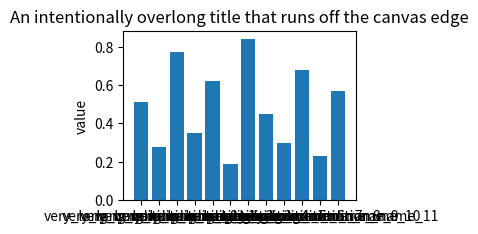

Python code for this plot:
"""Visual QA for a matplotlib figure: render a preview and audit the layout.

This script is the machine layer of the visual review loop in
``references/visual-review.md``. It finds deterministic defects: missing
glyphs, clipped text, and overlapping tick labels. The agent reads the
rendered PNG for perceptual defects: a legend over the data, panel-label
alignment, and grayscale separation. Both layers must pass.

Ported from ``scripts/visual_qa.py`` of scipilot-figure-skill
(https://github.com/Haojae/scipilot-figure-skill), reviewed 2026-08-16.
Changes in this port: all messages are English and ASCII; the PDF preview
branch and its optional PyMuPDF dependency are removed (render the Figure
object before export instead); the demo no longer needs numpy; the fix hints
point to this skill's own references. matplotlib is the only dependency.

MIT License. Copyright (c) 2026 Haojae

Permission is hereby granted, free of charge, to any person obtaining a copy
of this software and associated documentation files (the "Software"), to deal
in the Software without restriction, including without limitation the rights
to use, copy, modify, merge, publish, distribute, sublicense, and/or sell
copies of the Software, and to permit persons to whom the Software is
furnished to do so, subject to the following conditions:

The above copyright notice and this permission notice shall be included in all
copies or substantial portions of the Software.

THE SOFTWARE IS PROVIDED "AS IS", WITHOUT WARRANTY OF ANY KIND, EXPRESS OR
IMPLIED, INCLUDING BUT NOT LIMITED TO THE WARRANTIES OF MERCHANTABILITY,
FITNESS FOR A PARTICULAR PURPOSE AND NONINFRINGEMENT. IN NO EVENT SHALL THE
AUTHORS OR COPYRIGHT HOLDERS BE LIABLE FOR ANY CLAIM, DAMAGES OR OTHER
LIABILITY, WHETHER IN AN ACTION OF CONTRACT, TORT OR OTHERWISE, ARISING FROM,
OUT OF OR IN CONNECTION WITH THE SOFTWARE OR THE USE OR OTHER DEALINGS IN THE
SOFTWARE.

Usage
-----
    from visual_qa import render_preview, audit_layout, print_report

    preview = render_preview(fig, "figs/_preview.png", dpi=150)
    print_report(audit_layout(fig))

CLI
---
    python "<skill-dir>/scripts/visual_qa.py" demo
    python "<skill-dir>/scripts/visual_qa.py" figs/fig1.png --preview out.png
"""

from __future__ import annotations

import argparse
import io
import logging
import math
import os
import sys
import warnings

import matplotlib.pyplot as plt
import matplotlib.text as mtext

# Clipped text samples can contain CJK characters. A GBK console then raises
# UnicodeEncodeError on print. reconfigure is idempotent and keeps the stream.
if sys.platform == "win32":
    try:
        sys.stdout.reconfigure(encoding="utf-8")
    except (AttributeError, ValueError):
        pass

SEVERITY = {"INFO": 0, "WARN": 1, "FAIL": 2}
_GLYPH_MARKERS = ("missing from", "Glyph", "findfont")
# Warn below the 0.12 contract in layout-defaults.md so tick rounding is not a
# false positive. Plot-box fractions match that file.
_HEADROOM_WARN_FRAC = 0.08
_AXES_WIDTH_FRAC = 0.68
_AXES_HEIGHT_FRAC = 0.58


def _ensure_parent(path: str) -> None:
    parent = os.path.dirname(os.path.abspath(path))
    if parent and not os.path.exists(parent):
        os.makedirs(parent, exist_ok=True)


class _GlyphLogHandler(logging.Handler):
    """Collect matplotlib log records about a missing glyph or font."""

    def __init__(self):
        super().__init__()
        self.messages: list[str] = []

    def emit(self, record):
        msg = record.getMessage()
        if any(m in msg for m in _GLYPH_MARKERS):
            self.messages.append(msg)


def _draw_and_collect_glyph_warnings(fig) -> list[str]:
    """Render the figure once and collect missing-glyph reports.

    matplotlib reports a missing glyph through ``warnings`` in older versions
    and through ``logging`` in newer ones. Listen on both channels. The render
    also prepares the renderer for the window-extent measurements below.
    """
    handler = _GlyphLogHandler()
    mpl_logger = logging.getLogger("matplotlib")
    prev_level = mpl_logger.level
    mpl_logger.setLevel(logging.WARNING)
    mpl_logger.addHandler(handler)

    collected: list[str] = []
    try:
        with warnings.catch_warnings(record=True) as wlist:
            warnings.simplefilter("always")
            buf = io.BytesIO()
            fig.savefig(buf, format="png", dpi=100)
            buf.close()
        for w in wlist:
            s = str(w.message)
            if any(m in s for m in _GLYPH_MARKERS):
                collected.append(s)
    finally:
        mpl_logger.removeHandler(handler)
        mpl_logger.setLevel(prev_level)

    collected.extend(handler.messages)
    seen, uniq = set(), []
    for m in collected:
        if m not in seen:
            seen.add(m)
            uniq.append(m)
    return uniq


def _visible_texts(fig) -> list:
    out = []
    for t in fig.findobj(mtext.Text):
        try:
            if t.get_visible() and t.get_text().strip():
                out.append(t)
        except Exception:
            continue
    return out


def _ticklabels_overlap(labels, renderer, axis: str, tol: float) -> bool:
    """Report whether two adjacent tick-label boxes intersect."""
    boxes = []
    for label in labels:
        try:
            if label.get_visible() and label.get_text().strip():
                boxes.append(label.get_window_extent(renderer))
        except Exception:
            continue
    if len(boxes) < 2:
        return False
    if axis == "x":
        boxes.sort(key=lambda b: b.x0)
        return any(a.x1 - b.x0 > tol for a, b in zip(boxes, boxes[1:]))
    boxes.sort(key=lambda b: b.y0)
    return any(a.y1 - b.y0 > tol for a, b in zip(boxes, boxes[1:]))


def _is_finite(value) -> bool:
    try:
        return math.isfinite(float(value))
    except (TypeError, ValueError):
        return False


def _cartesian_line_axes(ax) -> bool:
    name = getattr(ax, "name", "")
    if name in {"polar", "3d"}:
        return False
    if getattr(ax, "images", None):
        return False
    return True


def _finite_y_values(ax) -> list[float]:
    values: list[float] = []
    for line in ax.get_lines():
        try:
            ydata = line.get_ydata()
        except Exception:
            continue
        for v in ydata:
            if _is_finite(v):
                values.append(float(v))
    for artist in ax.collections:
        get_paths = getattr(artist, "get_paths", None)
        if get_paths is None:
            continue
        try:
            paths = get_paths()
        except Exception:
            continue
        for path in paths:
            verts = getattr(path, "vertices", None)
            if verts is None:
                continue
            for point in verts:
                if len(point) < 2:
                    continue
                if _is_finite(point[1]):
                    values.append(float(point[1]))
    return values


def _y_headroom_issues(fig) -> list[tuple[str, str]]:
    """WARN when a linear line/area series kisses the y limits."""
    issues: list[tuple[str, str]] = []
    tight = 0
    for ax in fig.axes:
        if not _cartesian_line_axes(ax):
            continue
        if ax.get_yscale() != "linear":
            continue
        ys = _finite_y_values(ax)
        if len(ys) < 2:
            continue
        y0, y1 = ax.get_ylim()
        span = float(y1) - float(y0)
        if span <= 0:
            continue
        data_min = min(ys)
        data_max = max(ys)
        lower = (data_min - float(y0)) / span
        upper = (float(y1) - data_max) / span
        if lower < _HEADROOM_WARN_FRAC or upper < _HEADROOM_WARN_FRAC:
            tight += 1
    if tight:
        issues.append(
            (
                "WARN",
                f"{tight} axes have a line or area series that sits too close "
                "to the y limits. Call ax.margins(y=0.12) after plotting "
                "(see references/layout-defaults.md).",
            )
        )
    return issues


def _plot_box_issues(fig) -> list[tuple[str, str]]:
    """WARN when a single cartesian panel is crowded out by labels."""
    if len(fig.axes) != 1:
        return []
    ax = fig.axes[0]
    if not _cartesian_line_axes(ax):
        return []
    fw = float(fig.bbox.width)
    fh = float(fig.bbox.height)
    if fw <= 0 or fh <= 0:
        return []
    width_frac = float(ax.bbox.width) / fw
    height_frac = float(ax.bbox.height) / fh
    if width_frac >= _AXES_WIDTH_FRAC and height_frac >= _AXES_HEIGHT_FRAC:
        return []
    return [
        (
            "WARN",
            "The data rectangle is too small relative to the canvas "
            f"(axes {width_frac:.2f} of figure width, {height_frac:.2f} of "
            "height). Reduce label and tick sizes; paper figures use 10-11 pt "
            "without a journal card (see references/layout-defaults.md).",
        )
    ]


def audit_layout(
    fig, clip_tol_px: float = 2.0, overlap_tol_px: float = 1.0
) -> list[tuple[str, str]]:
    """Audit the layout of one matplotlib Figure.

    Returns ``[(severity, message), ...]`` with severity INFO < WARN < FAIL:

    1. missing glyph (FAIL) - the font does not cover a character;
    2. clipped text (WARN) - a title, label, or annotation leaves the canvas;
    3. tick-label overlap (WARN) - two adjacent tick boxes intersect;
    4. y-axis headroom (WARN) - a linear line/area series kisses the y limits;
    5. plot-box fraction (WARN) - labels crowd out a single cartesian panel.

    The audit only measures. It does not change the figure.
    """
    issues: list[tuple[str, str]] = []

    glyph_msgs = _draw_and_collect_glyph_warnings(fig)
    if glyph_msgs:
        sample = " | ".join(glyph_msgs[:3])
        issues.append(
            (
                "FAIL",
                "Missing glyphs: the exported figure will show boxes. "
                f"{sample[:240]}. Set the CJK font chain for Chinese text and set "
                "axes.unicode_minus to False for the minus sign "
                "(see references/matplotlib-recipes.md).",
            )
        )

    try:
        renderer = fig.canvas.get_renderer()
    except Exception:
        fig.canvas.draw()
        renderer = fig.canvas.get_renderer()

    width = float(fig.bbox.width)
    height = float(fig.bbox.height)

    # Skip tick labels here: a constrained layout puts them on the edge, and
    # the overlap check below already covers them. Audit user text only.
    tick_ids = set()
    for ax in fig.axes:
        for tl in (
            *ax.get_xticklabels(),
            *ax.get_xticklabels(minor=True),
            *ax.get_yticklabels(),
            *ax.get_yticklabels(minor=True),
        ):
            tick_ids.add(id(tl))

    clipped: list[str] = []
    for t in _visible_texts(fig):
        if id(t) in tick_ids:
            continue
        try:
            bb = t.get_window_extent(renderer)
        except Exception:
            continue
        if (
            bb.x0 < -clip_tol_px
            or bb.y0 < -clip_tol_px
            or bb.x1 > width + clip_tol_px
            or bb.y1 > height + clip_tol_px
        ):
            txt = t.get_text().strip().replace("\n", " ")
            if txt:
                clipped.append(txt[:24])
    if clipped:
        uniq = list(dict.fromkeys(clipped))[:6]
        issues.append(
            (
                "WARN",
                f"These texts can be clipped by the canvas edge: {uniq}. "
                "Build the figure with layout='constrained', or shorten or wrap "
                "the text. bbox_inches='tight' also fixes it, but it changes the "
                "final physical size.",
            )
        )

    overlap_axes = 0
    for ax in fig.axes:
        if ax.get_subplotspec() is None:
            continue
        if _ticklabels_overlap(
            ax.get_xticklabels(), renderer, axis="x", tol=overlap_tol_px
        ):
            overlap_axes += 1
            continue
        if _ticklabels_overlap(
            ax.get_yticklabels(), renderer, axis="y", tol=overlap_tol_px
        ):
            overlap_axes += 1
    if overlap_axes:
        issues.append(
            (
                "WARN",
                f"{overlap_axes} axes have overlapping tick labels. "
                "Rotate the x tick labels with "
                "ax.tick_params(axis='x', rotation=30), reduce the tick count, "
                "or shorten the labels.",
            )
        )

    issues.extend(_y_headroom_issues(fig))
    issues.extend(_plot_box_issues(fig))
    return issues


def render_preview(fig_or_path, out_png: str = "_preview.png", dpi: int = 150) -> str:
    """Write a PNG preview for the agent to read.

    Args:
        fig_or_path: a matplotlib Figure (the normal path: preview before
            export), or the path of a raster image already on disk.
        out_png: output PNG path.
        dpi: preview resolution. 150 shows text and overlaps at a small size.

    Returns:
        The path of a PNG that the Read tool can open.
    """
    if hasattr(fig_or_path, "savefig"):
        _ensure_parent(out_png)
        fig_or_path.savefig(out_png, dpi=dpi, bbox_inches="tight")
        return out_png

    path = str(fig_or_path)
    if not os.path.exists(path):
        raise FileNotFoundError(path)
    ext = os.path.splitext(path)[1].lower().lstrip(".")
    if ext in {"png", "tif", "tiff", "jpg", "jpeg", "bmp"}:
        return path
    raise RuntimeError(
        f"Cannot build a preview from .{ext}. Pass the Figure object before "
        "export, or pass a raster image."
    )


def print_report(issues: list[tuple[str, str]]) -> str:
    """Print the audit result. Return the verdict: PASS, INFO, WARN, or FAIL."""
    if not issues:
        print("  [PASS] No missing glyph, clipped text, tick overlap, "
              "y-headroom, or plot-box issues.")
        print(
            "  >>> Now read the preview PNG and check the ten perceptual "
            "items in references/visual-review.md."
        )
        return "PASS"
    max_sev = max(SEVERITY[s] for s, _ in issues)
    verdict = {2: "FAIL", 1: "WARN", 0: "INFO"}[max_sev]
    for sev, msg in sorted(issues, key=lambda x: -SEVERITY[x[0]]):
        print(f"  [{sev}] {msg}")
    print(
        f"  >>> verdict: {verdict} (fix it, render again, then read the "
        "preview once more)"
    )
    return verdict


def _demo(out_png: str, dpi: int) -> int:
    """Audit a figure with deliberate layout defects."""
    values = [0.51, 0.28, 0.77, 0.35, 0.62, 0.19, 0.84, 0.45, 0.30, 0.68, 0.23, 0.57]
    fig, ax = plt.subplots(figsize=(3.0, 2.2))
    ax.bar(range(len(values)), values)
    ax.set_xticks(range(len(values)))
    ax.set_xticklabels([f"very_long_condition_name_{i}" for i in range(len(values))])
    ax.set_title("An intentionally overlong title that runs off the canvas edge")
    ax.set_ylabel("value")

    print("=== visual_qa demo: audit a figure with a deliberate bad layout ===")
    print_report(audit_layout(fig))
    out = render_preview(fig, out_png, dpi=dpi)
    plt.close(fig)
    print(f"preview written: {out}")
    print(
        "Note: the missing-glyph check only fails when a font lacks a "
        "character. This demo shows clipping and tick overlap."
    )
    return 0


def _cli() -> int:
    p = argparse.ArgumentParser(
        description="Visual QA for matplotlib figures: preview render and layout audit."
    )
    p.add_argument(
        "target", nargs="?", help="raster image path, or 'demo' to run the demo"
    )
    p.add_argument(
        "--preview", metavar="OUT.png", help="write the preview PNG to this path"
    )
    p.add_argument(
        "--dpi", type=int, default=150, help="preview resolution (default 150)"
    )
    args = p.parse_args()

    if args.target == "demo" or args.target is None:
        return _demo(args.preview or "./visual_qa_demo.png", args.dpi)

    if args.preview:
        out = render_preview(args.target, args.preview, dpi=args.dpi)
        print(f"[visual_qa] preview: {out}")
    else:
        print(
            "[visual_qa] A file on disk supports --preview only. Call "
            "audit_layout on the Figure object inside the plotting script."
        )
    return 0


if __name__ == "__main__":
    sys.exit(_cli())
